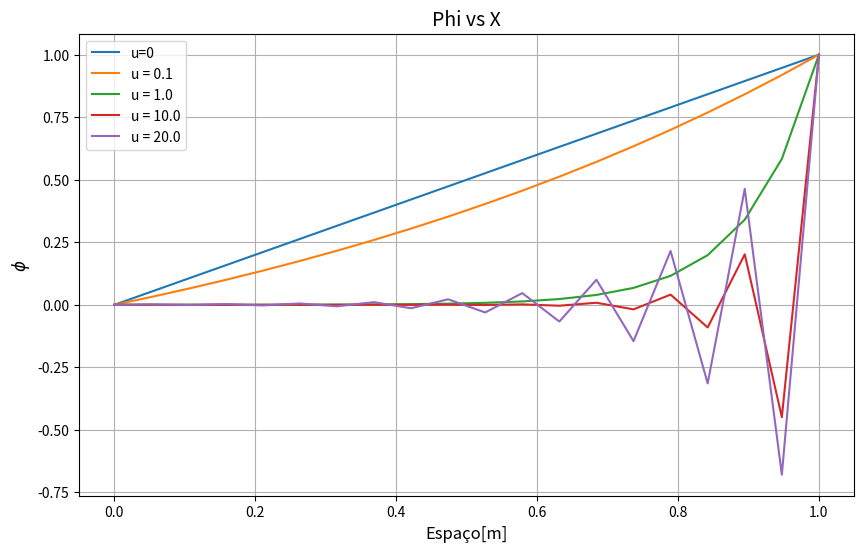

Generate this figure with matplotlib:
import numpy as np
import matplotlib.pyplot as plt

def solve_cds(u, Gamma=0.1, L=1.0, n=20):
    """
    Resuelve el problema de advección-difusión 1D con esquema CDS
    para una velocidad dada (u).
    
    Parámetros:
        u (float): Velocidad del flujo.
        Gamma (float): Coeficiente difusivo.
        L (float): Longitud del dominio.
        n (int): Número de nodos.
        
    Retorna:
        x (numpy array): Coordenadas espaciales.
        phi (numpy array): Distribución de phi en el dominio.
    """
    dx = L / (n - 1)  # Tamaño del paso de la malla

    # Construcción de la matriz de coeficientes
    A = np.zeros((n, n))  # Matriz de coeficientes
    b = np.zeros(n)       # Vector independiente

    # Condiciones de contorno
    phi_0 = 0          # Valor en x = 0
    phi_L = 1.0           # Valor en x = L

    # Ensamblado de la matriz A y el vector b usando CDS
    for i in range(n):
        if i == 0:
            # Nodo en x = 0 (Condición de frontera izquierda)
            A[i, i] = 1.0
            b[i] = phi_0
        elif i == n - 1:
            # Nodo en x = L (Condición de frontera derecha)
            A[i, i] = 1.0
            b[i] = phi_L
        else:
            # Nodos internos
            A_W = Gamma / dx + u / 2
            A_E = Gamma / dx - u / 2
            A_P = -(A_W + A_E)
            A[i, i - 1] = A_W
            A[i, i] = A_P
            A[i, i + 1] = A_E

    # Resolución del sistema de ecuaciones
    phi = np.linalg.solve(A, b)

    # Coordenadas espaciales para graficar
    x = np.linspace(0, L, n)
    return x, phi

# Lista de velocidades para analizar
velocities = [0, 0.1, 1.0, 10.0, 20.0]

# Graficar resultados
plt.figure(figsize=(10, 6))
for u in velocities:
    x, phi = solve_cds(u)
    label = "u=0" if u == 0 else f'u = {u:.1f}'  # Etiqueta personalizada para u = 0
    plt.plot(x, phi, marker='', label=label)

# Personalizar la gráfica
plt.title(r'Phi vs X', fontsize=14)
plt.xlabel(r'Espaço[m]', fontsize=12)
plt.ylabel(r'$\phi$', fontsize=12)
plt.grid(True)
plt.legend()
plt.show()
